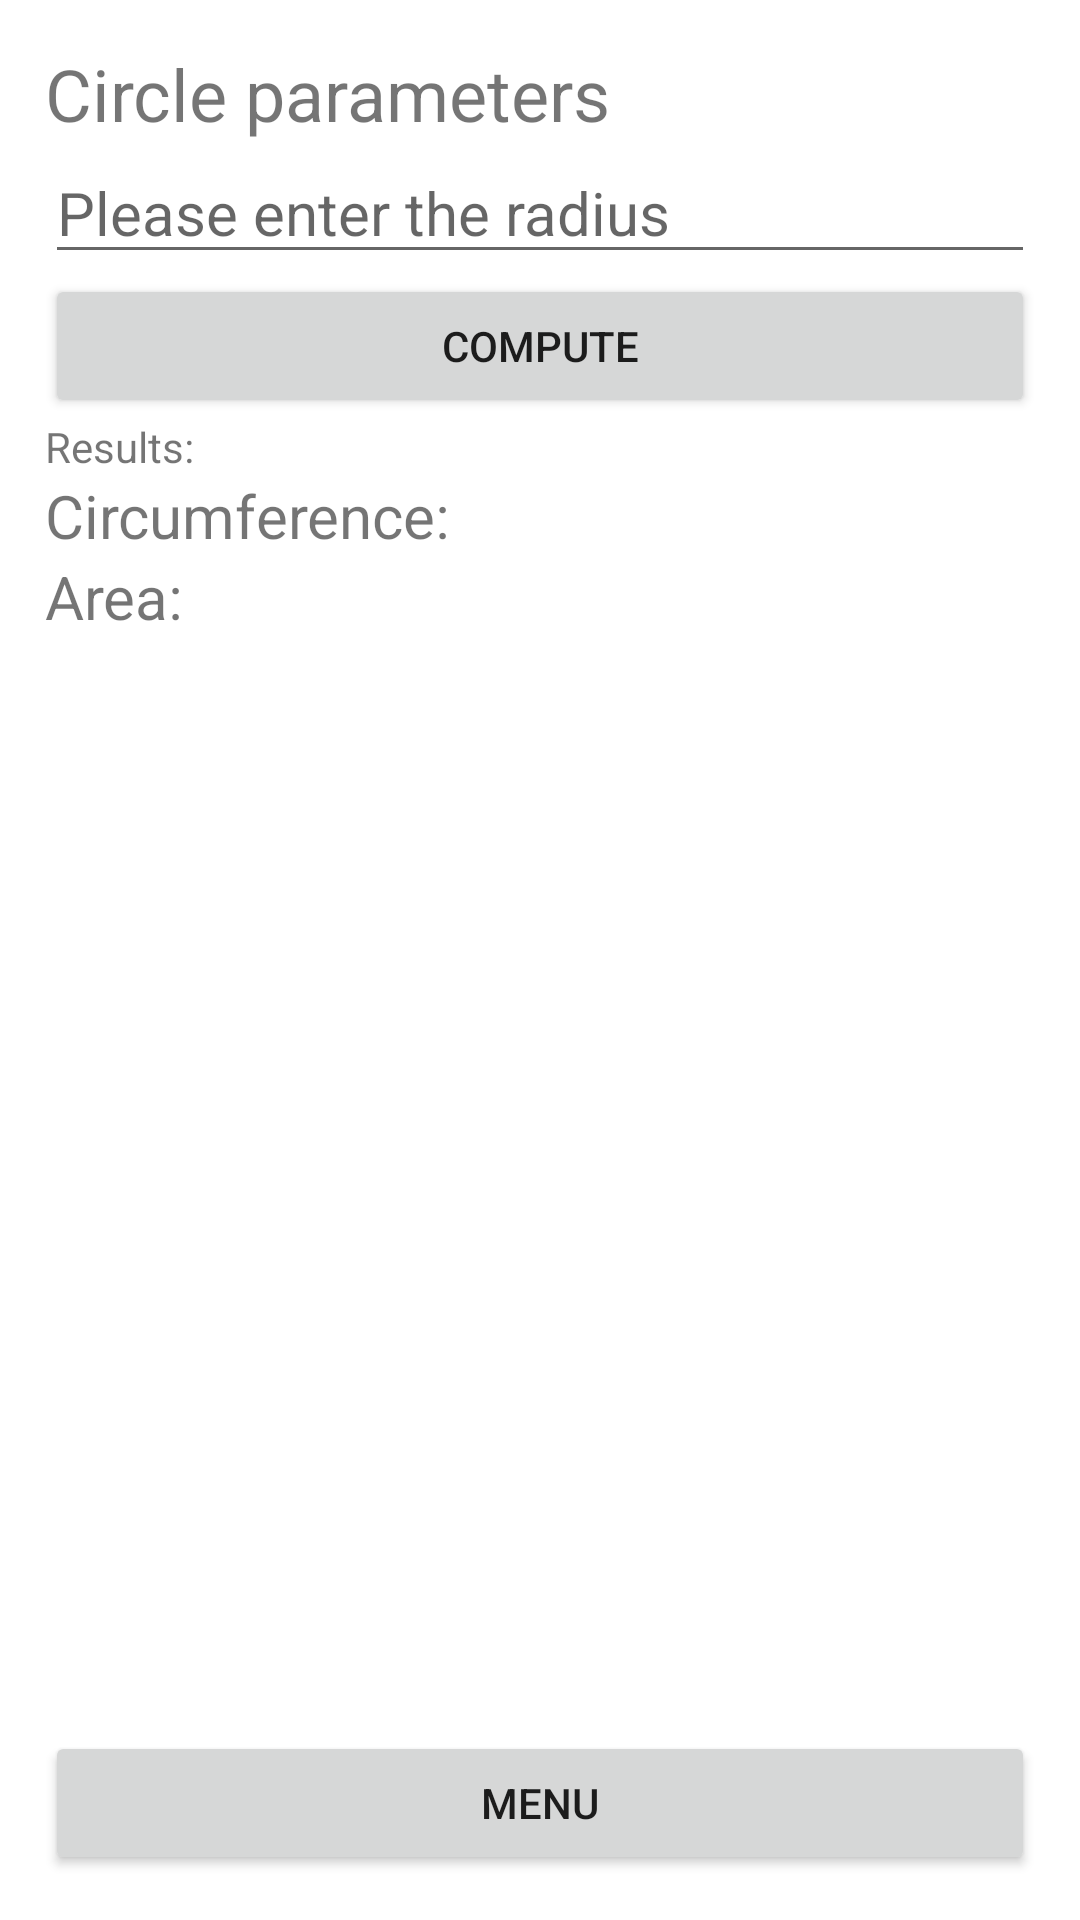

Produce the Android XML layout that renders to this screen, including the resource entries it uses.
<!-- AndroidManifest.xml: application theme Theme.Szamolo -->
<!-- res/layout/activity_circle.xml -->
<?xml version="1.0" encoding="utf-8"?>
<LinearLayout xmlns:android="http://schemas.android.com/apk/res/android"
    xmlns:tools="http://schemas.android.com/tools"
    xmlns:app="http://schemas.android.com/apk/res-auto"
    android:orientation="vertical"
    android:layout_width="match_parent"
    android:layout_height="match_parent"
    tools:context=".CircleActivity"
    android:padding="15dp"
    app:flow_verticalGap="10dp">

    <TextView
        android:layout_width="wrap_content"
        android:layout_height="wrap_content"
        android:text="@string/circle_title"
        android:textSize="24sp" />

    <EditText
        android:id="@+id/textRadius"
        android:layout_width="match_parent"
        android:layout_height="wrap_content"
        android:ems="10"
        android:hint="@string/please_enter_the_radius"
        android:inputType="numberDecimal"
        android:textSize="20sp"
        android:importantForAutofill="no" />

    <Button
        android:id="@+id/btn_compute"
        android:layout_width="match_parent"
        android:layout_height="wrap_content"
        android:text="@string/compute" />

    <TextView
        android:id="@+id/textView2"
        android:layout_width="match_parent"
        android:layout_height="wrap_content"
        android:text="@string/results" />

    <LinearLayout
        android:layout_width="match_parent"
        android:layout_height="wrap_content"
        android:orientation="horizontal">

        <TextView
            android:id="@+id/textView3"
            android:layout_width="match_parent"
            android:layout_height="wrap_content"
            android:layout_weight="1"
            android:textSize="20sp"
            android:text="@string/circumference" />

        <TextView
            android:id="@+id/resultCircumference"
            android:layout_width="match_parent"
            android:layout_height="wrap_content"
            android:textSize="20sp"
            android:layout_weight="1"
            android:text="" />
    </LinearLayout>

    <LinearLayout
        android:layout_width="match_parent"
        android:layout_height="wrap_content"
        android:orientation="horizontal">

        <TextView
            android:id="@+id/textView5"
            android:layout_width="match_parent"
            android:layout_height="wrap_content"
            android:layout_weight="1"
            android:textSize="20sp"
            android:text="@string/area" />

        <TextView
            android:id="@+id/resultArea"
            android:layout_width="match_parent"
            android:layout_height="wrap_content"
            android:layout_weight="1"
            android:textSize="20sp"
            android:text="" />
    </LinearLayout>

    <RelativeLayout
        android:layout_width="match_parent"
        android:layout_height="match_parent">

        <Button
            android:id="@+id/btn_menu"
            android:layout_width="match_parent"
            android:layout_height="wrap_content"
            android:layout_alignParentBottom="true"
            android:text="@string/btnMenu" />

    </RelativeLayout>

</LinearLayout>
<!-- resources referenced by this layout -->
<resources>
  <string name="area">Area:</string>
  <string name="btnMenu">Menu</string>
  <string name="circle_title">Circle parameters</string>
  <string name="circumference">Circumference:</string>
  <string name="compute">Compute</string>
  <string name="please_enter_the_radius">Please enter the radius</string>
  <string name="results">Results:</string>
  <style name="Theme.Szamolo" parent="Theme.MaterialComponents.DayNight.DarkActionBar">
          
          <item name="colorPrimary">@color/purple_500</item>
          <item name="colorPrimaryVariant">@color/purple_700</item>
          <item name="colorOnPrimary">@color/white</item>
          
          <item name="colorSecondary">@color/teal_200</item>
          <item name="colorSecondaryVariant">@color/teal_700</item>
          <item name="colorOnSecondary">@color/black</item>
          
          <item name="android:statusBarColor" tools:targetApi="l">?attr/colorPrimaryVariant</item>
          
      </style>
  <!-- not gathered from this repository: default colours our renderer supplied (Android Studio template values) -->
  <color name="purple_500">#FF6200EE</color>
  <color name="purple_700">#FF3700B3</color>
  <color name="teal_200">#FF03DAC5</color>
  <color name="teal_700">#FF018786</color>
  <color name="black">#FF000000</color>
  <color name="white">#FFFFFFFF</color>
</resources>
